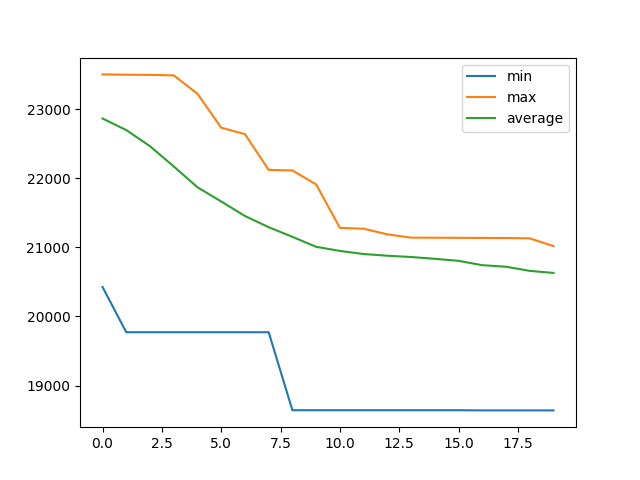

Source data for this figure (header and first rows):
, min, max, average
0, 20426, 23506, 22867
1, 19772, 23502, 22700
2, 19772, 23499, 22466
3, 19772, 23493, 22173
4, 19772, 23226, 21871
5, 19772, 22735, 21666
6, 19772, 22642, 21455
7, 19772, 22123, 21293
8, 18642, 22115, 21154
9, 18642, 21913, 21009
10, 18642, 21284, 20950
11, 18642, 21271, 20904
12, 18642, 21189, 20880
13, 18642, 21142, 20861
14, 18642, 21140, 20835
15, 18642, 21139, 20806
16, 18639, 21138, 20743
17, 18639, 21136, 20721
18, 18639, 21132, 20661
19, 18639, 21019, 20631
